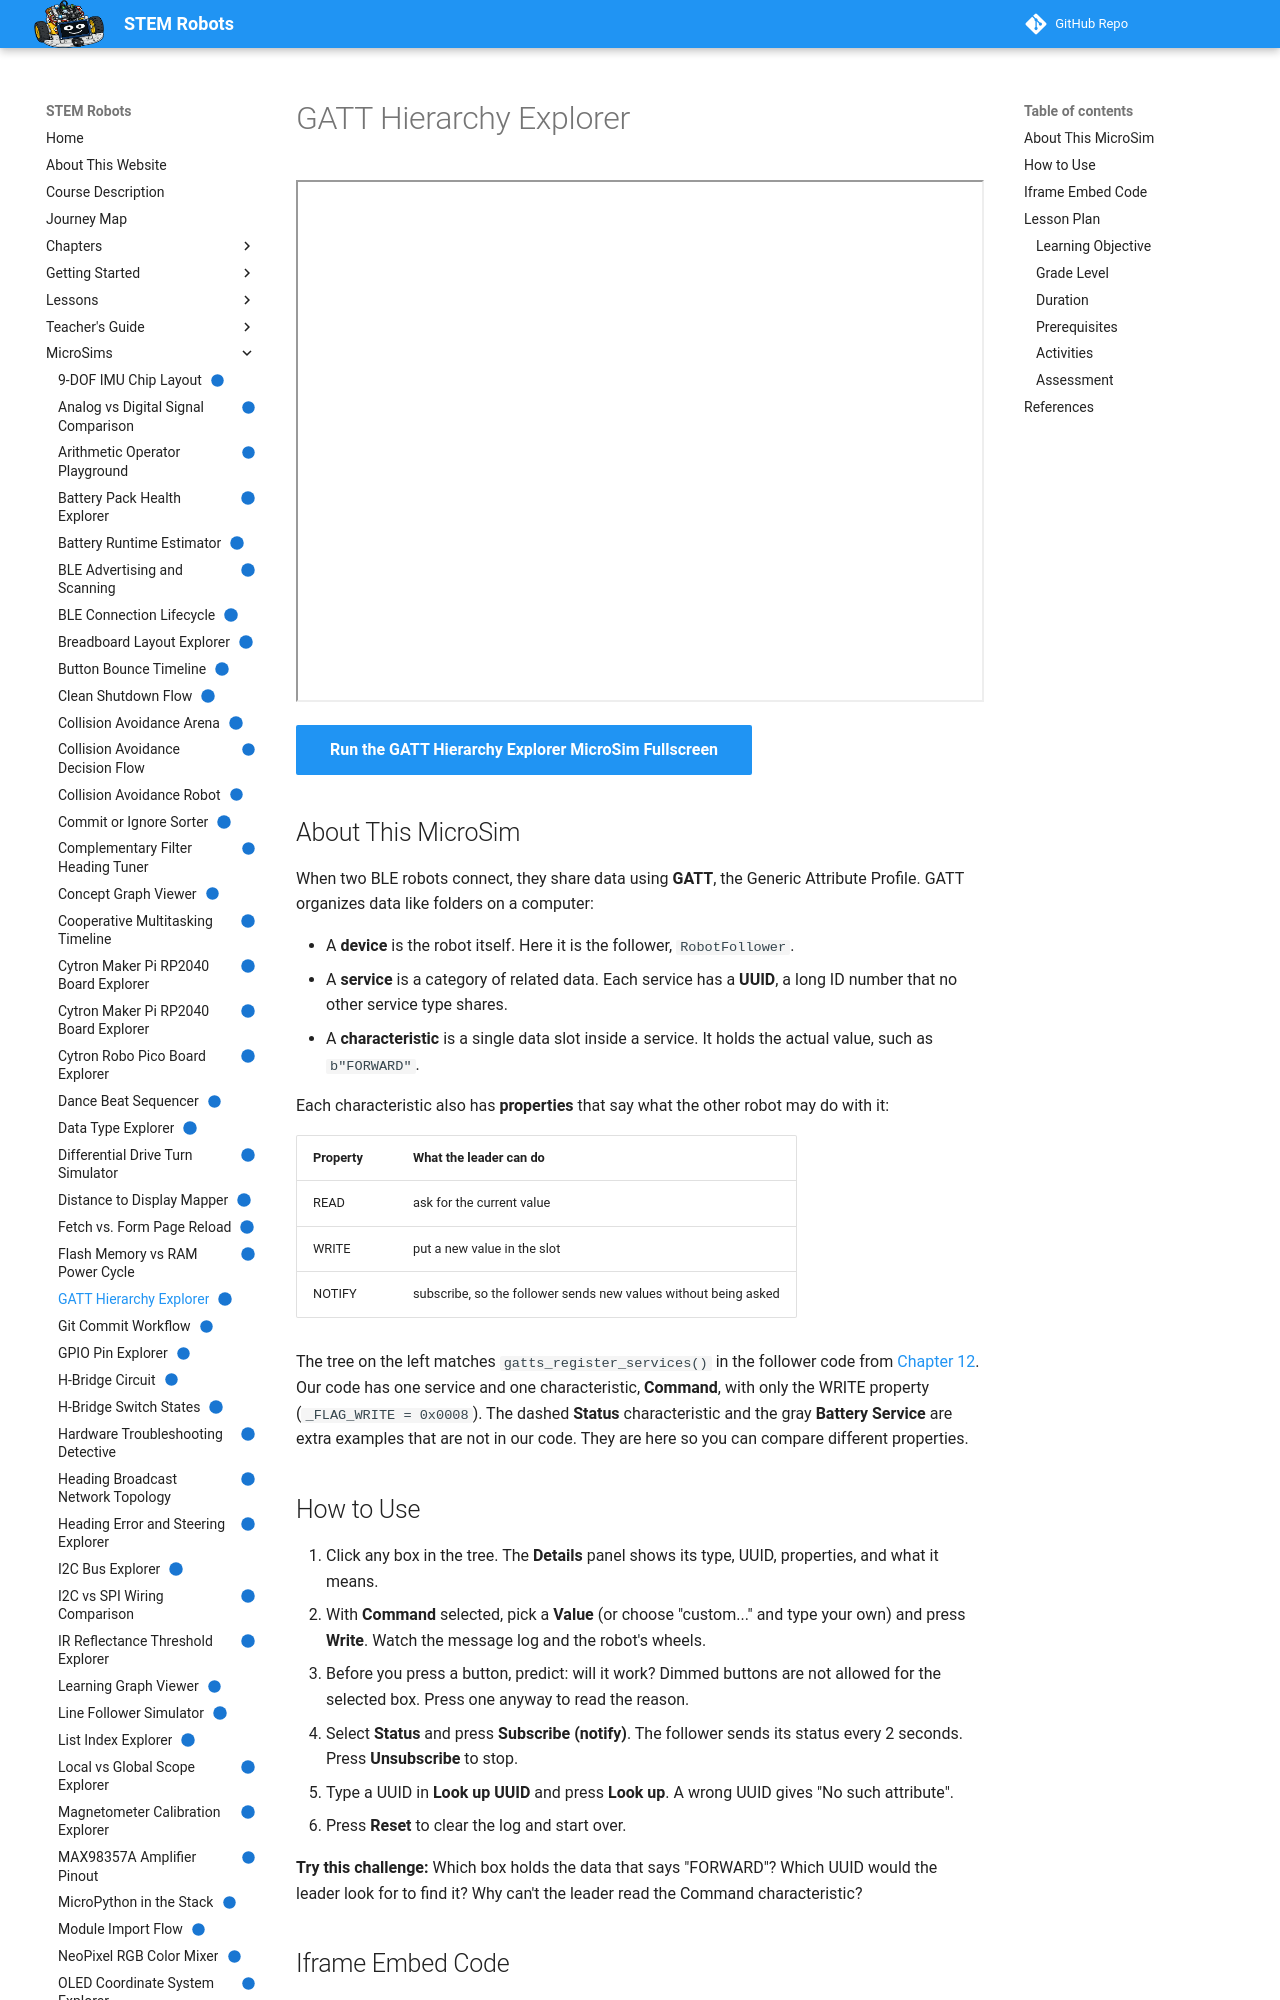

repository: dmccreary/stem-robots · page: sims/gatt-hierarchy-explorer/index.html · generator: mkdocs

---
title: "GATT Hierarchy Explorer"
description: "Explore the follower robot's GATT tree of device, services, and characteristics, then act as the leader robot to read, write, or subscribe and see which operations each characteristic allows."
image: /sims/gatt-hierarchy-explorer/gatt-hierarchy-explorer.png
og:image: /sims/gatt-hierarchy-explorer/gatt-hierarchy-explorer.png
twitter:image: /sims/gatt-hierarchy-explorer/gatt-hierarchy-explorer.png
social:
   cards: false
quality_score: 100
status: implemented
---

# GATT Hierarchy Explorer

<iframe src="main.html" height="522px" width="100%" scrolling="no"></iframe>

[Run the GATT Hierarchy Explorer MicroSim Fullscreen](./main.html){ .md-button .md-button--primary }

## About This MicroSim

When two BLE robots connect, they share data using **GATT**, the Generic Attribute Profile.
GATT organizes data like folders on a computer:

- A **device** is the robot itself. Here it is the follower, `RobotFollower`.
- A **service** is a category of related data. Each service has a **UUID**, a long ID number that no other service type shares.
- A **characteristic** is a single data slot inside a service. It holds the actual value, such as `b"FORWARD"`.

Each characteristic also has **properties** that say what the other robot may do with it:

| Property | What the leader can do |
|----------|------------------------|
| READ | ask for the current value |
| WRITE | put a new value in the slot |
| NOTIFY | subscribe, so the follower sends new values without being asked |

The tree on the left matches `gatts_register_services()` in the follower code from
[Chapter 12](../../chapters/12-bluetooth-low-energy/index.md).
Our code has one service and one characteristic, **Command**, with only the WRITE property (`_FLAG_WRITE = 0x0008`).
The dashed **Status** characteristic and the gray **Battery Service** are extra examples that are not in our code.
They are here so you can compare different properties.

## How to Use

1. Click any box in the tree. The **Details** panel shows its type, UUID, properties, and what it means.
2. With **Command** selected, pick a **Value** (or choose "custom..." and type your own) and press **Write**. Watch the message log and the robot's wheels.
3. Before you press a button, predict: will it work? Dimmed buttons are not allowed for the selected box. Press one anyway to read the reason.
4. Select **Status** and press **Subscribe (notify)**. The follower sends its status every 2 seconds. Press **Unsubscribe** to stop.
5. Type a UUID in **Look up UUID** and press **Look up**. A wrong UUID gives "No such attribute".
6. Press **Reset** to clear the log and start over.

**Try this challenge:** Which box holds the data that says "FORWARD"?
Which UUID would the leader look for to find it? Why can't the leader read the Command characteristic?

## Iframe Embed Code

You can add this MicroSim to any web page by adding this to your HTML:

```html
<iframe src="https://dmccreary.github.io/stem-robots/sims/gatt-hierarchy-explorer/main.html"
        height="522px"
        width="100%"
        scrolling="no"></iframe>
```

## Lesson Plan
